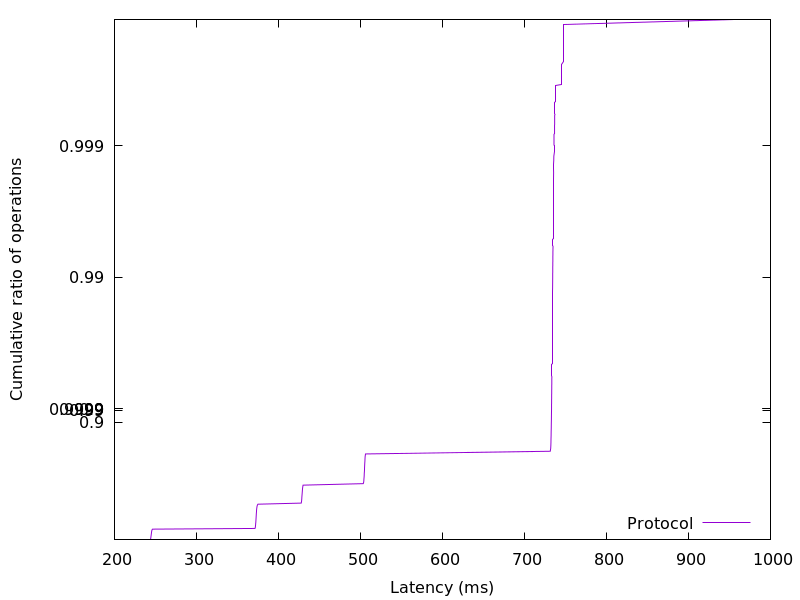

The table this chart was drawn from, first rows:
243.796736, 0.01
244, 0.02
244.1, 0.03
244.3, 0.04
244.4, 0.05
244.5, 0.06
244.6, 0.07
244.7, 0.08
244.8, 0.09
244.9, 0.1
245, 0.11
245.1, 0.12
245.2, 0.13
245.3, 0.14
245.4, 0.15
245.6, 0.16
245.9, 0.17
246.4, 0.18
371.4, 0.19
371.7, 0.2
371.8, 0.21
371.9, 0.22
372, 0.23
372.1, 0.24
372.2, 0.25
372.3, 0.26
372.3, 0.27
372.4, 0.28
372.5, 0.29
372.5, 0.3
372.6, 0.31
372.7, 0.32
372.7, 0.33
372.8, 0.34
372.9, 0.35
372.9, 0.36
373, 0.37
373.1, 0.38
373.2, 0.39
373.2, 0.4
373.3, 0.41
373.4, 0.42
373.5, 0.43
373.7, 0.44
373.9, 0.45
374.3, 0.46
374.9, 0.47
427.8, 0.48
428, 0.49
428.2, 0.5
428.3, 0.51
428.5, 0.52
428.6, 0.53
428.7, 0.54
428.8, 0.55
428.9, 0.56
429, 0.57
429.1, 0.58
429.3, 0.59
429.5, 0.6
429.7, 0.61
... 298 more rows
